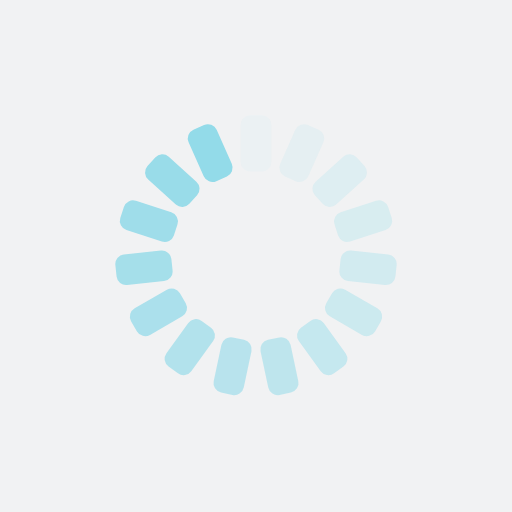
t = 0.00 s
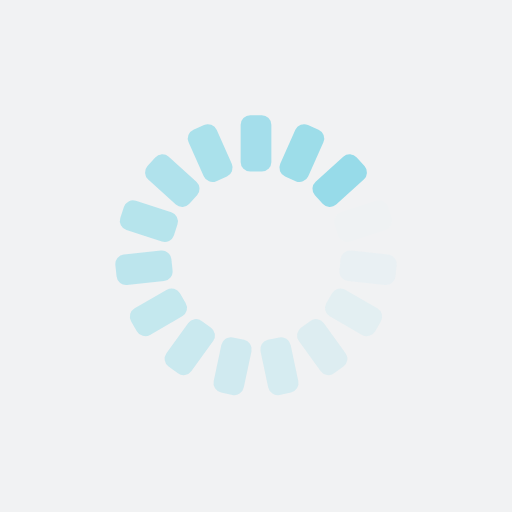
t = 0.27 s
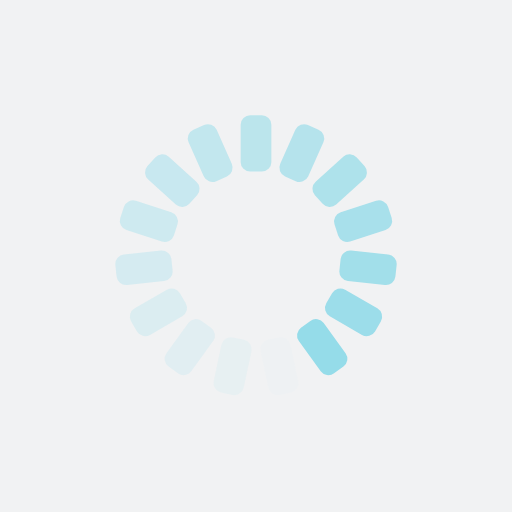
t = 0.54 s
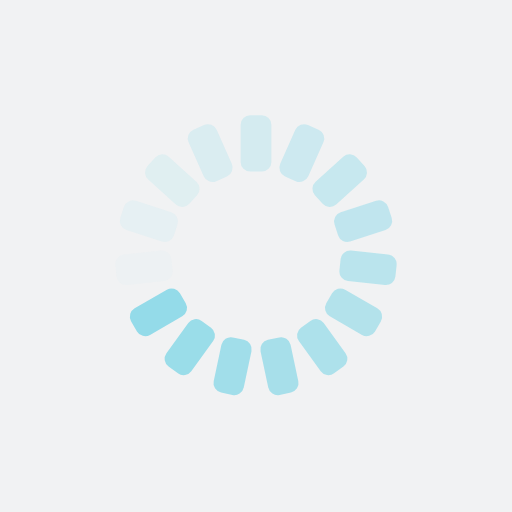
t = 0.81 s

The animated SVG that drew these frames (rendered in a browser with its animation timeline set to each time). Animation: 15 SMIL elements (animate=15); one cycle of 1.07 s, repeats indefinitely.

<?xml version="1.0" encoding="utf-8"?>
<svg xmlns="http://www.w3.org/2000/svg" xmlns:xlink="http://www.w3.org/1999/xlink" style="margin: auto; background: rgb(241, 242, 243); display: block; shape-rendering: auto;" width="171px" height="171px" viewBox="0 0 100 100" preserveAspectRatio="xMidYMid">
<g transform="rotate(0 50 50)">
  <rect x="47" y="22.5" rx="1.87" ry="1.87" width="6" height="11" fill="#93dbe9">
    <animate attributeName="opacity" values="1;0" keyTimes="0;1" dur="1.075268817204301s" begin="-1.003584229390681s" repeatCount="indefinite"></animate>
  </rect>
</g><g transform="rotate(24 50 50)">
  <rect x="47" y="22.5" rx="1.87" ry="1.87" width="6" height="11" fill="#93dbe9">
    <animate attributeName="opacity" values="1;0" keyTimes="0;1" dur="1.075268817204301s" begin="-0.9318996415770608s" repeatCount="indefinite"></animate>
  </rect>
</g><g transform="rotate(48 50 50)">
  <rect x="47" y="22.5" rx="1.87" ry="1.87" width="6" height="11" fill="#93dbe9">
    <animate attributeName="opacity" values="1;0" keyTimes="0;1" dur="1.075268817204301s" begin="-0.8602150537634408s" repeatCount="indefinite"></animate>
  </rect>
</g><g transform="rotate(72 50 50)">
  <rect x="47" y="22.5" rx="1.87" ry="1.87" width="6" height="11" fill="#93dbe9">
    <animate attributeName="opacity" values="1;0" keyTimes="0;1" dur="1.075268817204301s" begin="-0.7885304659498207s" repeatCount="indefinite"></animate>
  </rect>
</g><g transform="rotate(96 50 50)">
  <rect x="47" y="22.5" rx="1.87" ry="1.87" width="6" height="11" fill="#93dbe9">
    <animate attributeName="opacity" values="1;0" keyTimes="0;1" dur="1.075268817204301s" begin="-0.7168458781362007s" repeatCount="indefinite"></animate>
  </rect>
</g><g transform="rotate(120 50 50)">
  <rect x="47" y="22.5" rx="1.87" ry="1.87" width="6" height="11" fill="#93dbe9">
    <animate attributeName="opacity" values="1;0" keyTimes="0;1" dur="1.075268817204301s" begin="-0.6451612903225806s" repeatCount="indefinite"></animate>
  </rect>
</g><g transform="rotate(144 50 50)">
  <rect x="47" y="22.5" rx="1.87" ry="1.87" width="6" height="11" fill="#93dbe9">
    <animate attributeName="opacity" values="1;0" keyTimes="0;1" dur="1.075268817204301s" begin="-0.5734767025089605s" repeatCount="indefinite"></animate>
  </rect>
</g><g transform="rotate(168 50 50)">
  <rect x="47" y="22.5" rx="1.87" ry="1.87" width="6" height="11" fill="#93dbe9">
    <animate attributeName="opacity" values="1;0" keyTimes="0;1" dur="1.075268817204301s" begin="-0.5017921146953405s" repeatCount="indefinite"></animate>
  </rect>
</g><g transform="rotate(192 50 50)">
  <rect x="47" y="22.5" rx="1.87" ry="1.87" width="6" height="11" fill="#93dbe9">
    <animate attributeName="opacity" values="1;0" keyTimes="0;1" dur="1.075268817204301s" begin="-0.4301075268817204s" repeatCount="indefinite"></animate>
  </rect>
</g><g transform="rotate(216 50 50)">
  <rect x="47" y="22.5" rx="1.87" ry="1.87" width="6" height="11" fill="#93dbe9">
    <animate attributeName="opacity" values="1;0" keyTimes="0;1" dur="1.075268817204301s" begin="-0.35842293906810035s" repeatCount="indefinite"></animate>
  </rect>
</g><g transform="rotate(240 50 50)">
  <rect x="47" y="22.5" rx="1.87" ry="1.87" width="6" height="11" fill="#93dbe9">
    <animate attributeName="opacity" values="1;0" keyTimes="0;1" dur="1.075268817204301s" begin="-0.2867383512544803s" repeatCount="indefinite"></animate>
  </rect>
</g><g transform="rotate(264 50 50)">
  <rect x="47" y="22.5" rx="1.87" ry="1.87" width="6" height="11" fill="#93dbe9">
    <animate attributeName="opacity" values="1;0" keyTimes="0;1" dur="1.075268817204301s" begin="-0.2150537634408602s" repeatCount="indefinite"></animate>
  </rect>
</g><g transform="rotate(288 50 50)">
  <rect x="47" y="22.5" rx="1.87" ry="1.87" width="6" height="11" fill="#93dbe9">
    <animate attributeName="opacity" values="1;0" keyTimes="0;1" dur="1.075268817204301s" begin="-0.14336917562724014s" repeatCount="indefinite"></animate>
  </rect>
</g><g transform="rotate(312 50 50)">
  <rect x="47" y="22.5" rx="1.87" ry="1.87" width="6" height="11" fill="#93dbe9">
    <animate attributeName="opacity" values="1;0" keyTimes="0;1" dur="1.075268817204301s" begin="-0.07168458781362007s" repeatCount="indefinite"></animate>
  </rect>
</g><g transform="rotate(336 50 50)">
  <rect x="47" y="22.5" rx="1.87" ry="1.87" width="6" height="11" fill="#93dbe9">
    <animate attributeName="opacity" values="1;0" keyTimes="0;1" dur="1.075268817204301s" begin="0s" repeatCount="indefinite"></animate>
  </rect>
</g>
<!-- [ldio] generated by https://loading.io/ --></svg>
